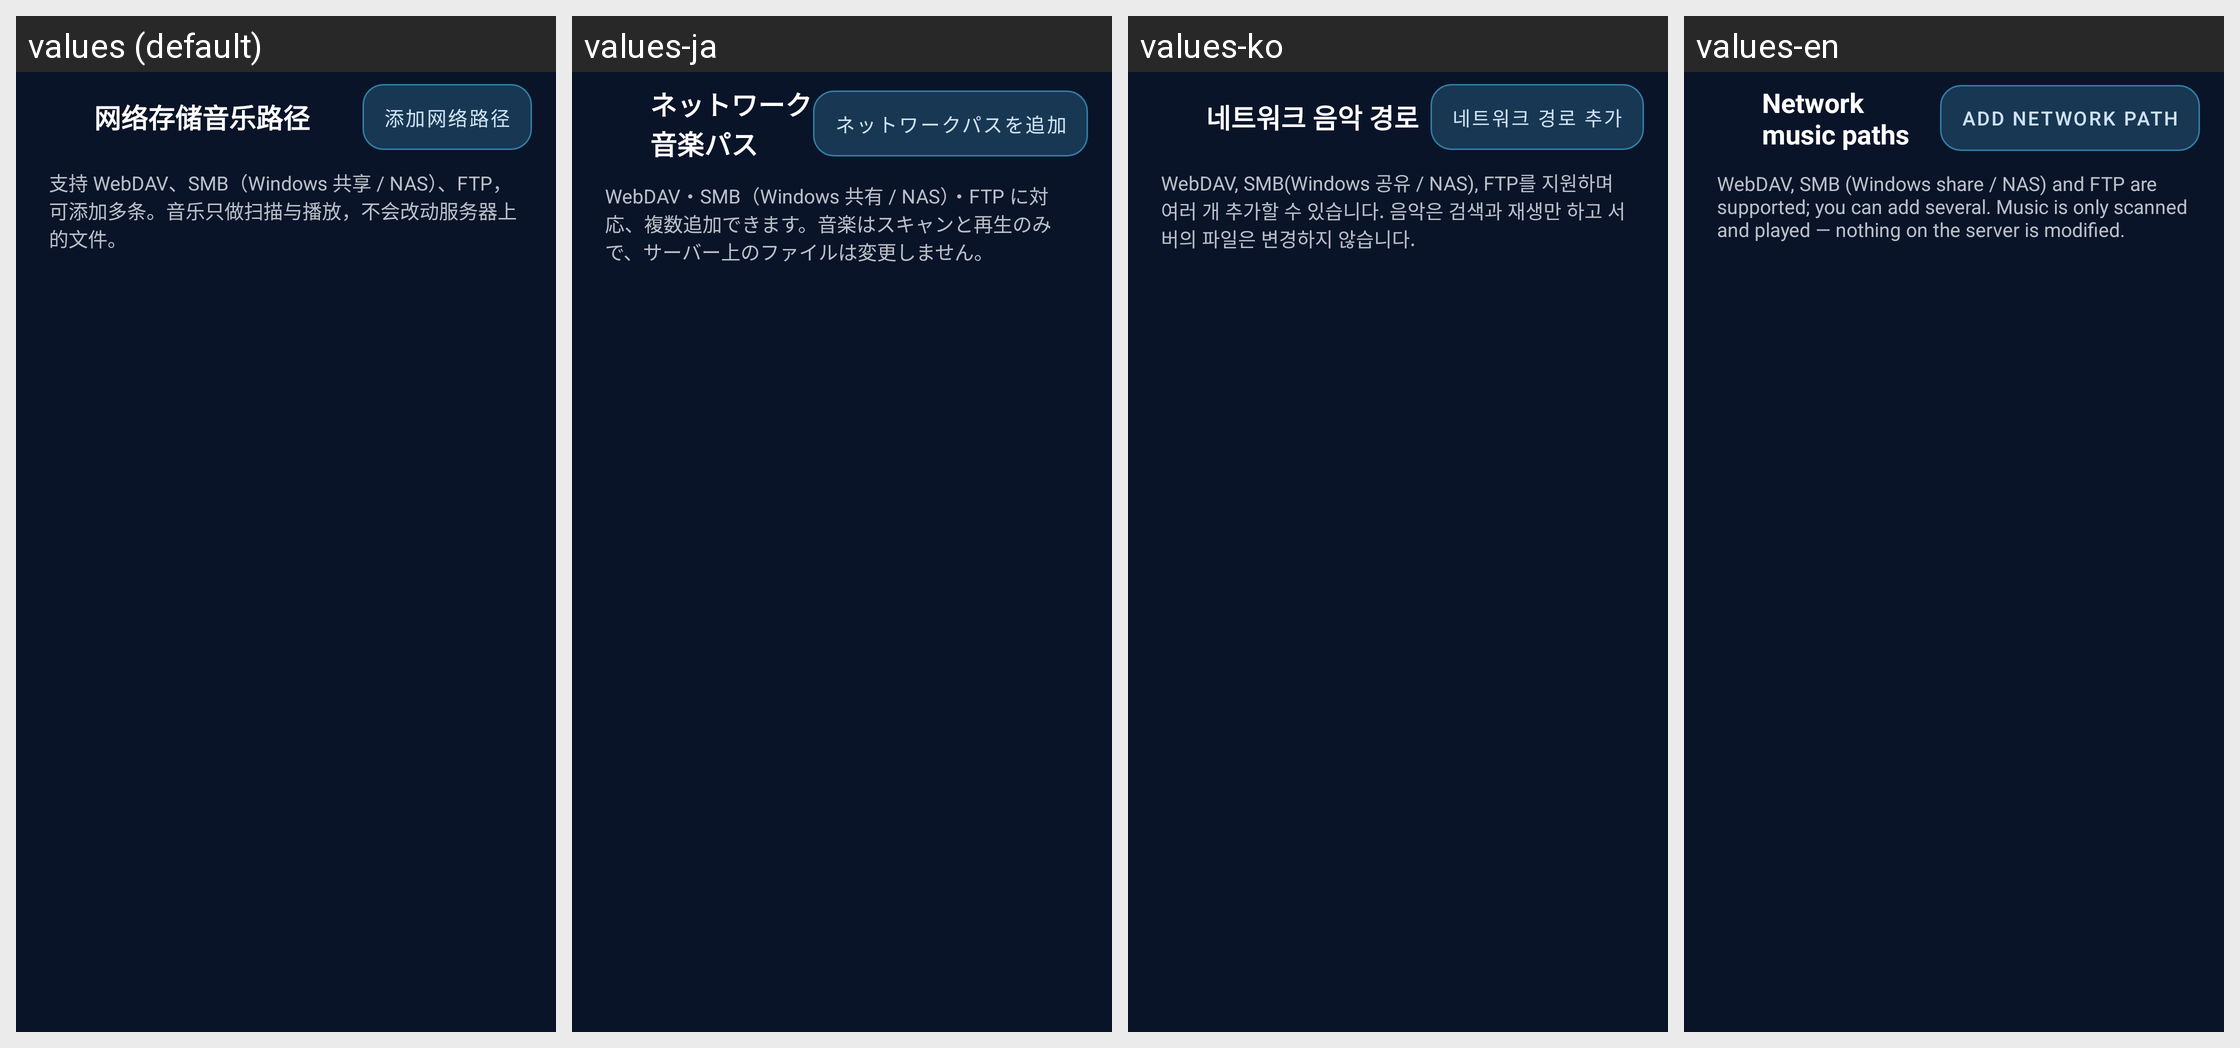

The same Android screen rendered under several of its app's locales, left to right. List the strings drawn on it with the default value and each locale's translation.
Android screen res/layout/activity_network_paths.xml rendered under 4 locales, left to right: values (default), values-ja, values-ko, values-en. Device: Nexus 5 (rendered at 1080×1920; each locale shown at half size, 540×960, under a caption strip naming it); theme Theme.AirMusic.
Strings drawn on this screen, with the default value and each locale's value (text and hints the layout hard-codes, and strings that could not be matched under every locale, appear in the picture but are not listed):

net_paths_title
  values: 网络存储音乐路径
  values-ja: ネットワーク音楽パス
  values-ko: 네트워크 음악 경로
  values-en: Network music paths

net_paths_add
  values: 添加网络路径
  values-ja: ネットワークパスを追加
  values-ko: 네트워크 경로 추가
  values-en: Add network path

net_paths_hint
  values: 支持 WebDAV、SMB（Windows 共享 / NAS）、FTP，可添加多条。音乐只做扫描与播放，不会改动服务器上的文件。
  values-ja: WebDAV・SMB（Windows 共有 / NAS）・FTP に対応、複数追加できます。音楽はスキャンと再生のみで、サーバー上のファイルは変更しません。
  values-ko: WebDAV, SMB(Windows 공유 / NAS), FTP를 지원하며 여러 개 추가할 수 있습니다. 음악은 검색과 재생만 하고 서버의 파일은 변경하지 않습니다.
  values-en: WebDAV, SMB (Windows share / NAS) and FTP are supported; you can add several. Music is only scanned and played — nothing on the server is modified.
